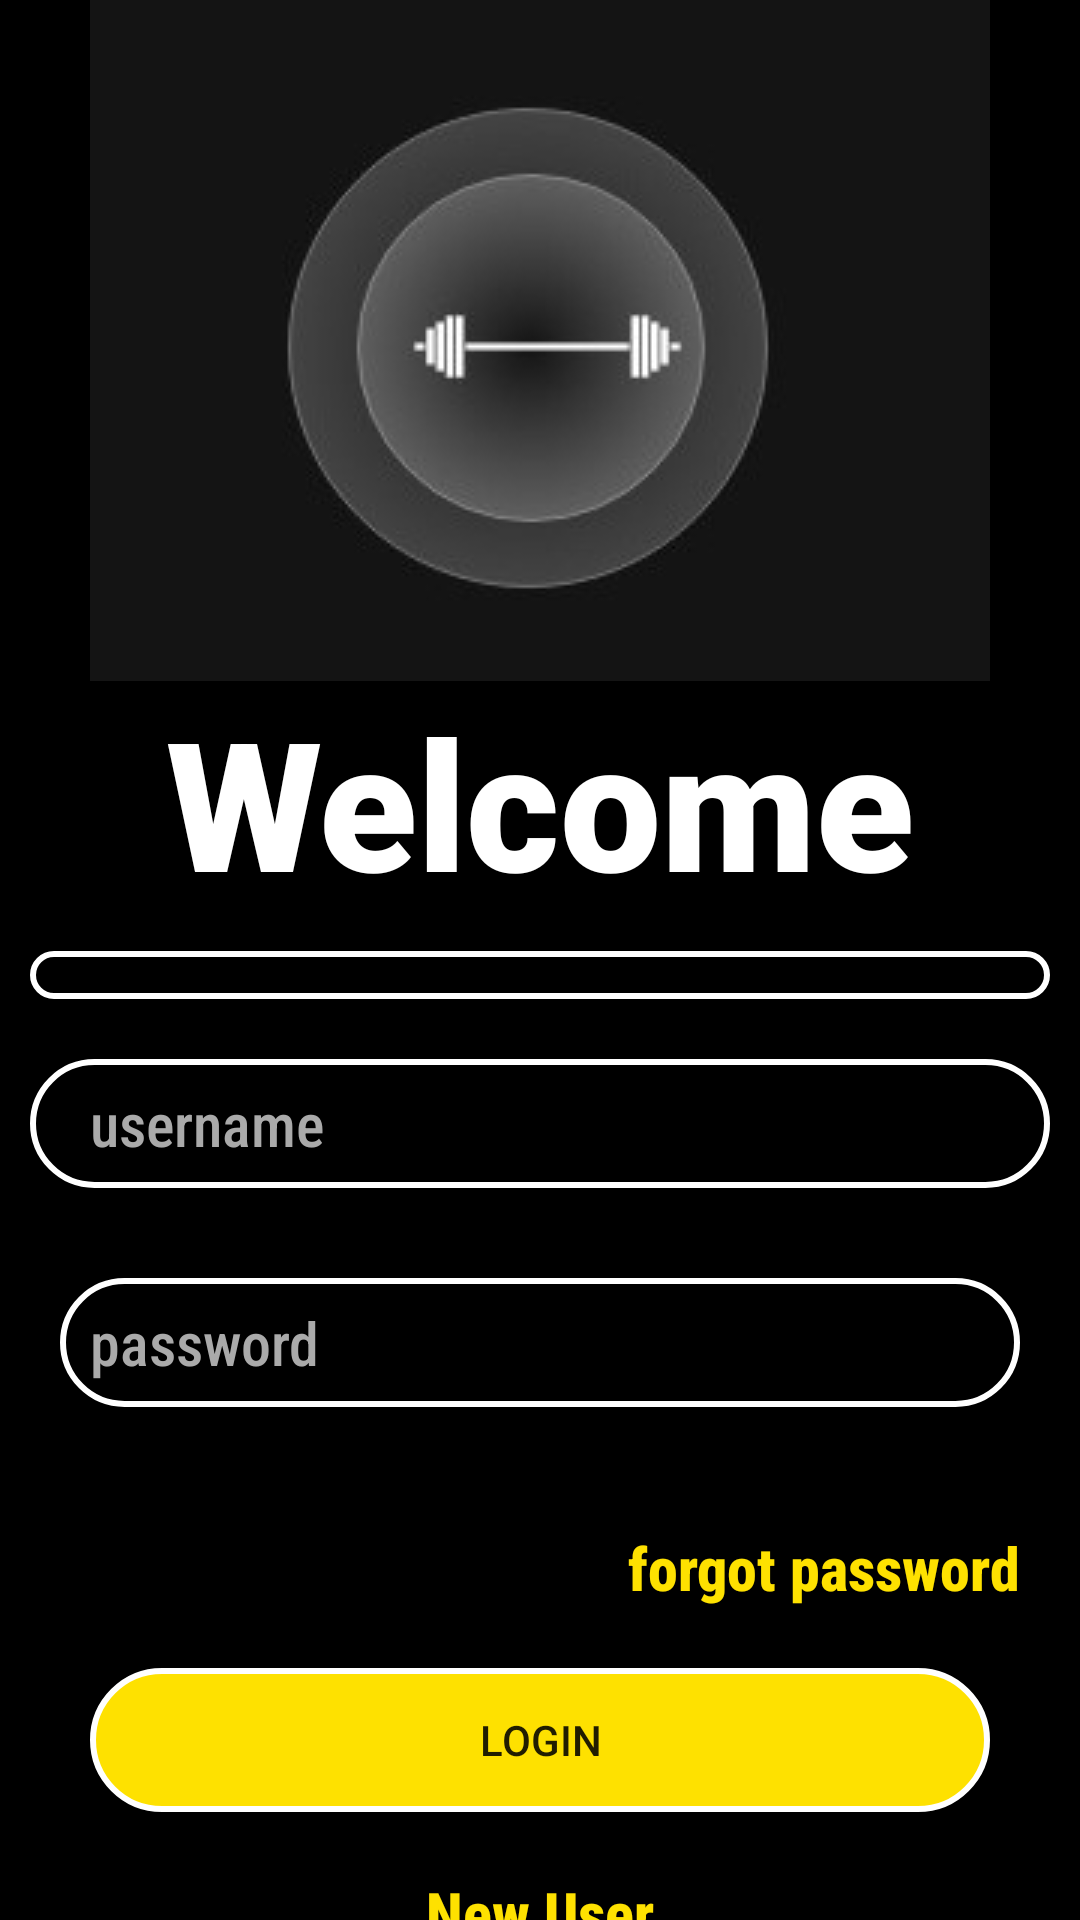

Reconstruct the res/layout file that produces this screen, plus the resources it refers to.
<!-- AndroidManifest.xml: activity theme AppTheme.noactionbar -->
<!-- res/layout/activity_login.xml -->
<?xml version="1.0" encoding="utf-8"?>
<ScrollView xmlns:android="http://schemas.android.com/apk/res/android"
    xmlns:app="http://schemas.android.com/apk/res-auto"
    xmlns:tools="http://schemas.android.com/tools"
    android:layout_width="match_parent"
    android:layout_height="match_parent"
    tools:context=".LoginActivity"
    android:background="@color/black">

    <LinearLayout
        android:layout_width="match_parent"
        android:layout_height="match_parent"
        android:orientation="vertical">
    <ImageView
        android:layout_gravity="center"
        android:layout_width="wrap_content"
        android:layout_height="wrap_content"
        android:src="@drawable/sadas"/>

    <TextView
        android:textStyle="bold"
        android:fontFamily="sans-serif-black"
        android:layout_width="match_parent"
        android:layout_height="wrap_content"
        android:textColor="@color/white"
        android:text="Welcome"
        android:gravity="center"
        android:textSize="60sp"/>

    <androidx.appcompat.widget.AppCompatSpinner
        android:layout_margin="10dp"
        android:fontFamily="sans-serif-condensed-medium"
        android:background="@drawable/circular_textview"
        android:layout_width="match_parent"
        android:layout_height="wrap_content"
        android:id="@+id/logintype"
        android:textSize="20sp"
        android:textColor="@color/yellow_shade"/>

    <EditText
        android:textColor="@color/yellow_shade"
        android:paddingLeft="20dp"
        android:hint="username"
        android:textColorHint="@android:color/darker_gray"
        android:textSize="20sp"
        android:layout_margin="10dp"
        android:background="@drawable/circular_textview"
        android:layout_width="match_parent"
        android:layout_height="wrap_content"
        android:id="@+id/username"
        android:fontFamily="sans-serif-condensed-medium"
        />

    <EditText
        android:textColor="@color/yellow_shade"
        android:paddingLeft="10dp"
        android:hint="password"
        android:textColorHint="@android:color/darker_gray"
        android:layout_margin="20dp"
        android:background="@drawable/circular_textview"
        android:fontFamily="sans-serif-condensed-medium"
        android:layout_width="match_parent"
        android:layout_height="wrap_content"
        android:id="@+id/password"
        android:textSize="20sp"
        android:inputType="textPassword"
        />

    <TextView
        android:fontFamily="sans-serif-condensed-medium"
        android:layout_margin="20dp"
        android:layout_gravity="end"
        android:textStyle="bold"
        android:textColor="@color/yellow_shade"
        android:textSize="20sp"
        android:layout_width="wrap_content"
        android:layout_height="wrap_content"
        android:id="@+id/forgotpassword"
        android:text="forgot password"
        />

    <androidx.appcompat.widget.AppCompatButton
        android:layout_marginRight="30dp"
        android:layout_marginLeft="30dp"
        android:paddingLeft="20dp"
        android:paddingRight="20dp"
        android:layout_gravity="center"
        android:layout_width="match_parent"
        android:layout_height="wrap_content"
        android:id="@+id/login"
        android:text="Login"
        android:background="@drawable/circular_button"/>

        <TextView
            android:fontFamily="sans-serif-condensed-medium"
            android:layout_margin="20dp"
            android:layout_gravity="center"
            android:textStyle="bold"
            android:textColor="@color/yellow_shade"
            android:textSize="20sp"
            android:layout_width="wrap_content"
            android:layout_height="wrap_content"
            android:id="@+id/new_user"
            android:text="New User"
            />


        <TextView
            android:fontFamily="sans-serif-condensed-medium"
            android:layout_marginTop="0dp"
            android:layout_gravity="center"
            android:textStyle="bold"
            android:textColor="@color/yellow_shade"
            android:textSize="20sp"
            android:layout_width="wrap_content"
            android:layout_height="wrap_content"
            android:id="@+id/new_trainer"
            android:text="New Trainer"
            />

    </LinearLayout>
</ScrollView>
<!-- resources referenced by this layout -->
<resources>
  <color name="black">#FF000000</color>
  <color name="white">#FFFFFFFF</color>
  <color name="yellow_shade">#fee100</color>
  <!-- drawable circular_button (drawable) -->
  <?xml version="1.0" encoding="utf-8"?>
  <selector xmlns:android="http://schemas.android.com/apk/res/android">
      <item>
          <shape android:shape="rectangle">
              <solid android:color="@color/yellow_shade"/>
              <stroke android:color="#fff" android:width="2dp" />
              
              <corners android:radius="80dp" />
          </shape>
      </item>
  </selector>
  <!-- drawable circular_textview (drawable) -->
  <?xml version="1.0" encoding="utf-8"?>
  <shape xmlns:android="http://schemas.android.com/apk/res/android"
      android:shape="rectangle" >
  
  
  
      <corners android:radius="100dp" />
  
  
      <stroke android:width="2dp" android:color="#FFF" />
  
      <padding
          android:bottom="8dp"
          android:left="8dp"
          android:right="8dp"
          android:top="8dp" />
  
  </shape>
  <!-- drawable sadas: jpeg bitmap (drawable, 26920 bytes) -->
  <style name="AppTheme.noactionbar">
          <item name="windowActionBar">false</item>
          <item name="windowNoTitle">true</item>
  
          <item name="android:windowContentOverlay">@null</item>
      </style>
</resources>
